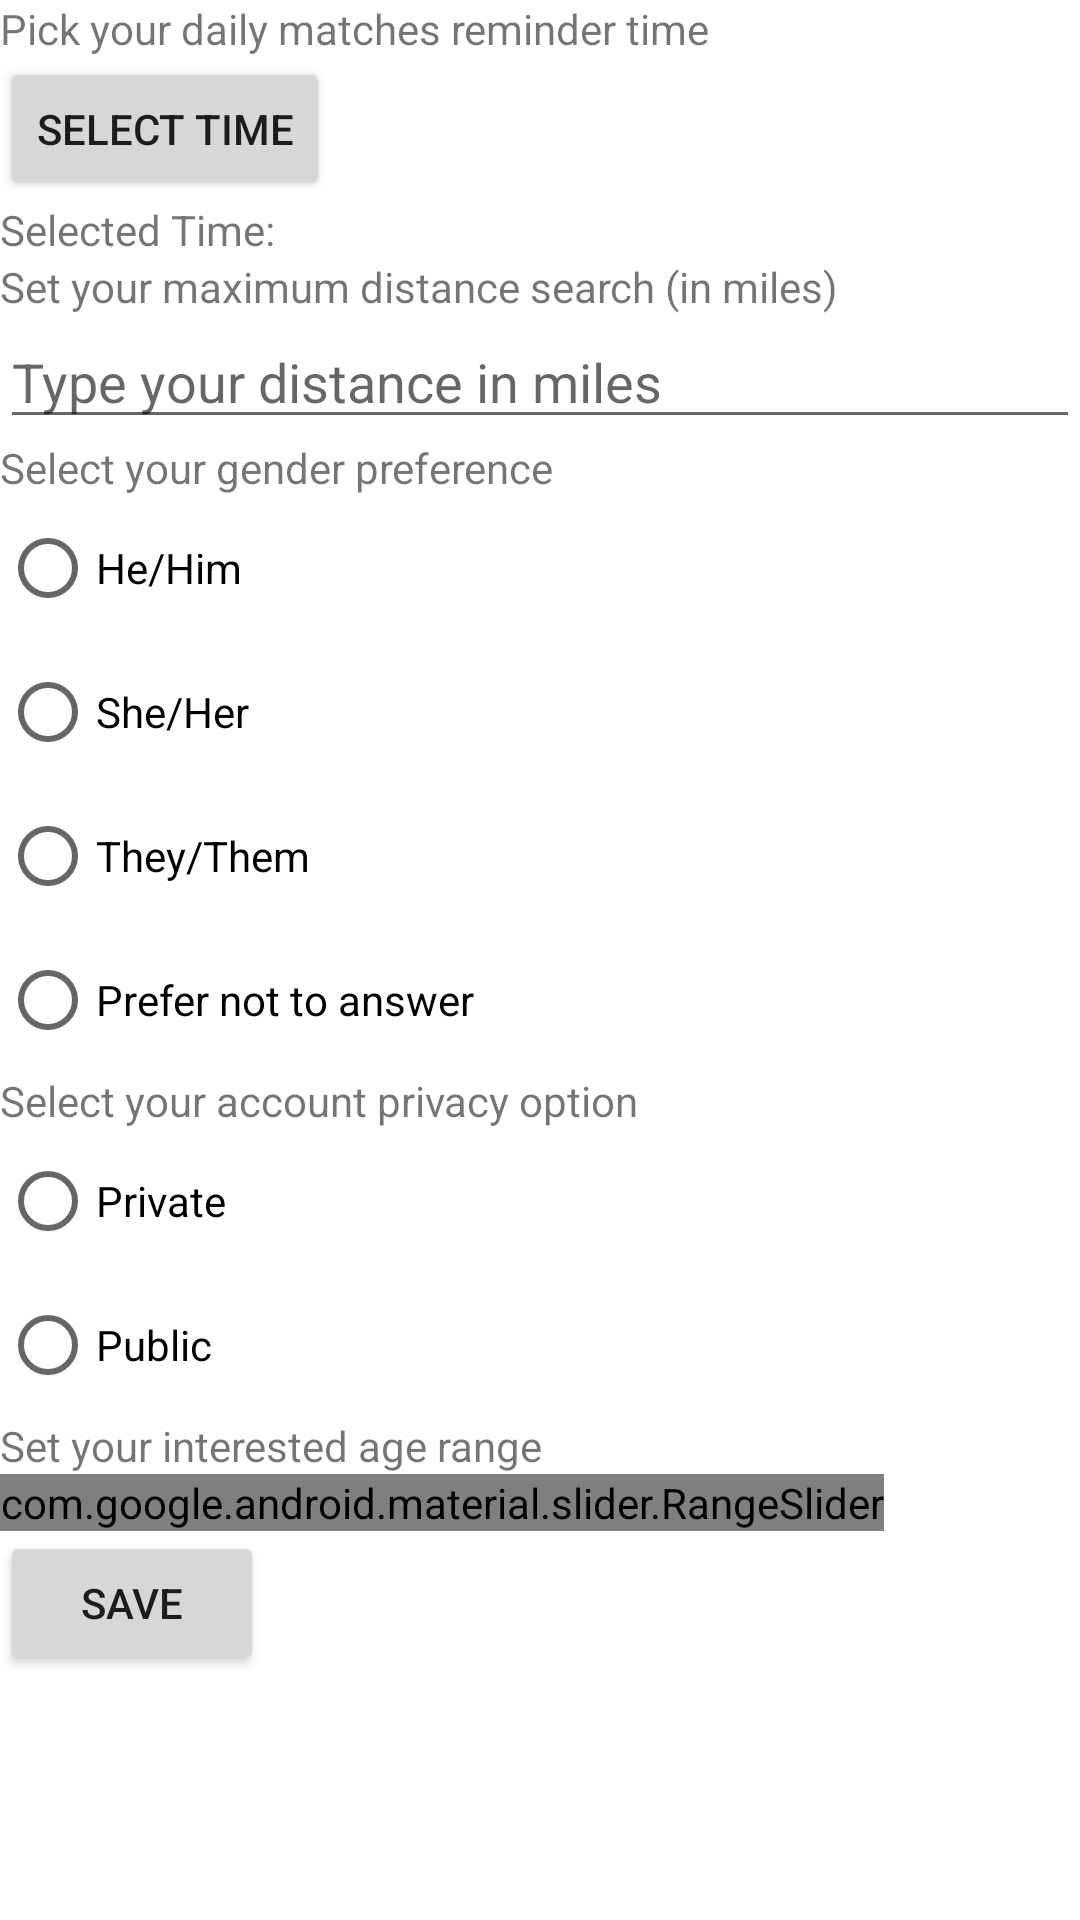

Reconstruct the res/layout file that produces this screen, plus the resources it refers to.
<!-- AndroidManifest.xml: application theme Theme.AD340Profile -->
<!-- res/layout/fragment_settings.xml -->
<?xml version="1.0" encoding="utf-8"?>
<RelativeLayout xmlns:android="http://schemas.android.com/apk/res/android"
    xmlns:tools="http://schemas.android.com/tools"
    android:layout_width="match_parent"
    android:layout_height="match_parent"
    xmlns:app="http://schemas.android.com/apk/res-auto"
    tools:context=".SettingsFragment">

    <TextView
        android:id="@+id/matches_reminder_time_label"
        android:layout_width="match_parent"
        android:layout_height="wrap_content"
        android:text="@string/pick_your_daily_matches_reminder_time" />

    <Button
        android:id="@+id/select_matches_time_button"
        android:layout_width="wrap_content"
        android:layout_height="wrap_content"
        android:text="@string/select_time"
        android:layout_below="@+id/matches_reminder_time_label"/>

    <TextView
        android:id="@+id/selected_time"
        android:layout_width="match_parent"
        android:layout_height="wrap_content"
        android:text="@string/selected_time"
        android:layout_below="@+id/select_matches_time_button" />

    <TextView
        android:id="@+id/search_in_miles_label"
        android:layout_width="match_parent"
        android:layout_height="wrap_content"
        android:text="@string/set_your_maximum_distance_search_in_miles"
        android:layout_below="@+id/selected_time" />

    <EditText
        android:id="@+id/edit_text_distance_in_miles"
        android:layout_width="match_parent"
        android:layout_height="wrap_content"
        android:hint="@string/type_your_distance_in_miles"
        android:layout_below="@+id/search_in_miles_label"
        android:inputType="number" />

    <TextView
        android:id="@+id/gender_preference_label"
        android:layout_width="match_parent"
        android:layout_height="wrap_content"
        android:text="@string/select_your_gender_preference"
        android:layout_below="@+id/edit_text_distance_in_miles" />

    <RadioGroup
        android:id="@+id/gender_preference_radio_group"
        android:layout_width="match_parent"
        android:layout_height="wrap_content"
        android:orientation="vertical"
        android:layout_below="@+id/gender_preference_label">

        <RadioButton android:id="@+id/radio_he_him"
            android:layout_width="wrap_content"
            android:layout_height="wrap_content"
            android:text="@string/he_him" />

        <RadioButton android:id="@+id/radio_she_her"
            android:layout_width="wrap_content"
            android:layout_height="wrap_content"
            android:text="@string/she_her" />

        <RadioButton android:id="@+id/radio_they_them"
            android:layout_width="wrap_content"
            android:layout_height="wrap_content"
            android:text="@string/they_them" />

        <RadioButton android:id="@+id/radio_no_answer"
            android:layout_width="wrap_content"
            android:layout_height="wrap_content"
            android:text="@string/prefer_not_to_answer" />

    </RadioGroup>

    <TextView
        android:id="@+id/privacy_option_label"
        android:layout_width="match_parent"
        android:layout_height="wrap_content"
        android:text="@string/select_your_account_privacy_option"
        android:layout_below="@+id/gender_preference_radio_group" />

    <RadioGroup
        android:id="@+id/account_privacy_radio_group"
        android:layout_width="match_parent"
        android:layout_height="wrap_content"
        android:orientation="vertical"
        android:layout_below="@+id/privacy_option_label">

        <RadioButton android:id="@+id/radio_privacy"
            android:layout_width="wrap_content"
            android:layout_height="wrap_content"
            android:text="@string/private_radio" />

        <RadioButton android:id="@+id/radio_public"
            android:layout_width="wrap_content"
            android:layout_height="wrap_content"
            android:text="@string/public_radio" />

    </RadioGroup>

    <TextView
        android:id="@+id/age_range_label"
        android:layout_width="match_parent"
        android:layout_height="wrap_content"
        android:text="@string/set_your_interested_age_range"
        android:layout_below="@+id/account_privacy_radio_group" />

    <com.google.android.material.slider.RangeSlider
        android:id="@+id/age_range_slider"
        android:layout_width="wrap_content"
        android:layout_height="wrap_content"
        android:layout_below="@+id/age_range_label"
        android:stepSize="1"
        android:valueFrom="18"
        android:valueTo="100"
        app:values="@array/initial_slider_values" />

    <Button
        android:id="@+id/saveButton"
        android:layout_width="wrap_content"
        android:layout_height="wrap_content"
        android:text="@string/save"
        android:layout_below="@+id/age_range_slider" />

</RelativeLayout>
<!-- resources referenced by this layout -->
<resources>
  <string name="he_him">He/Him</string>
  <string name="pick_your_daily_matches_reminder_time">Pick your daily matches reminder time</string>
  <string name="prefer_not_to_answer">Prefer not to answer</string>
  <string name="private_radio">Private</string>
  <string name="public_radio">Public</string>
  <string name="save">Save</string>
  <string name="select_time">Select time</string>
  <string name="select_your_account_privacy_option">Select your account privacy option</string>
  <string name="select_your_gender_preference">Select your gender preference</string>
  <string name="selected_time">Selected Time:</string>
  <string name="set_your_interested_age_range">Set your interested age range</string>
  <string name="set_your_maximum_distance_search_in_miles">Set your maximum distance search (in miles)</string>
  <string name="she_her">She/Her</string>
  <string name="they_them">They/Them</string>
  <string name="type_your_distance_in_miles">Type your distance in miles</string>
  <style name="Theme.AD340Profile" parent="Theme.MaterialComponents.DayNight.DarkActionBar">
          
          <item name="colorPrimary">@color/purple_500</item>
          <item name="colorPrimaryVariant">@color/purple_700</item>
          <item name="colorOnPrimary">@color/white</item>
          
          <item name="colorSecondary">@color/teal_200</item>
          <item name="colorSecondaryVariant">@color/teal_700</item>
          <item name="colorOnSecondary">@color/black</item>
          
          <item name="android:statusBarColor" tools:targetApi="l">?attr/colorPrimaryVariant</item>
          
      </style>
  <!-- not gathered from this repository: default colours our renderer supplied (Android Studio template values) -->
  <color name="purple_500">#FF6200EE</color>
  <color name="purple_700">#FF3700B3</color>
  <color name="teal_200">#FF03DAC5</color>
  <color name="teal_700">#FF018786</color>
  <color name="black">#FF000000</color>
  <color name="white">#FFFFFFFF</color>
</resources>
